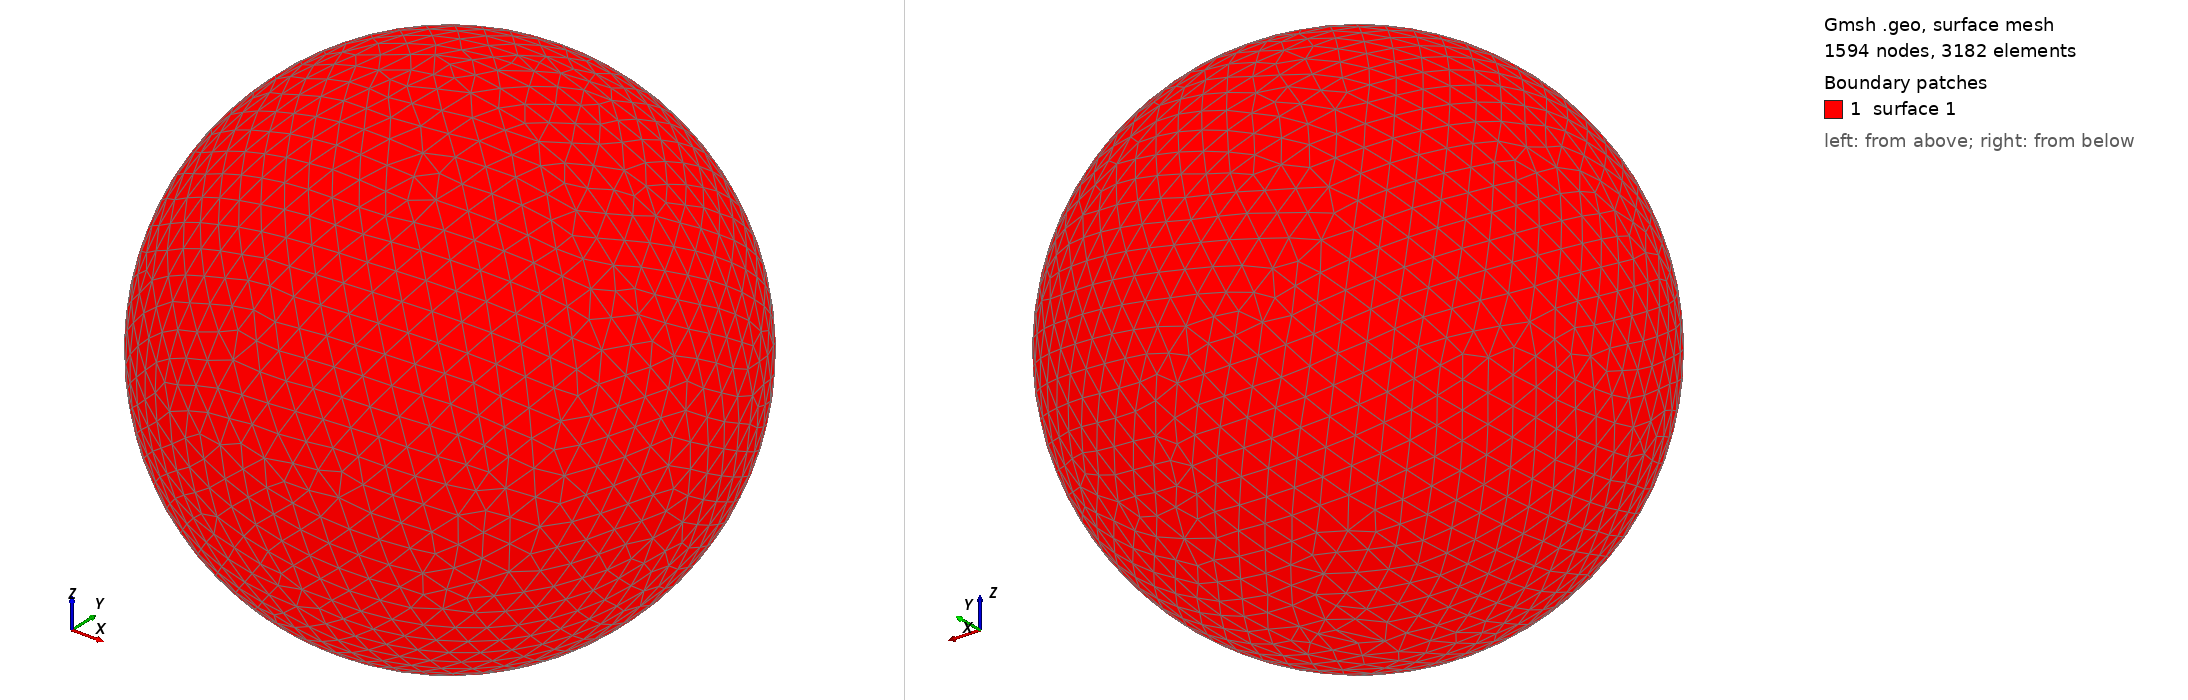

Gmsh geometry script, surface-meshed: 1594 nodes, 3182 surface elements. Boundary patches (legend numbers): 1 surface 1. Left view from above one corner, right view from below the opposite corner. The script declares no physical surfaces, so the legend lists its geometric surfaces. The drawing asked Gmsh for element sizes between 1% and 20% of the model's largest extent; the script's own settings can give other sizes.

=== shot2892.geo (drawn) ===
SetFactory("OpenCASCADE");
Point(1) = {0,0,0,0};
Sphere(1) = {0,0,0,0.90190000};
MeshSize{ PointsOf{ Surface{:}; } } = 0.090190000;
Mesh.ElementOrder=1;
Mesh.Format=39;
